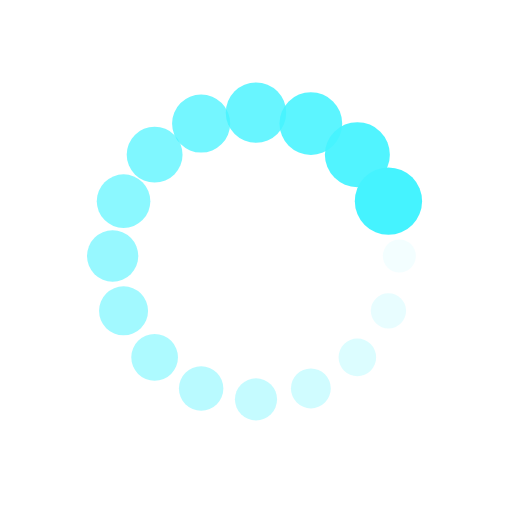
t = 0.00 s
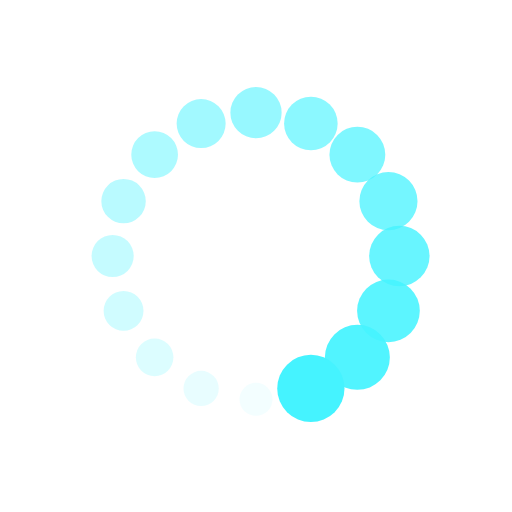
t = 0.25 s
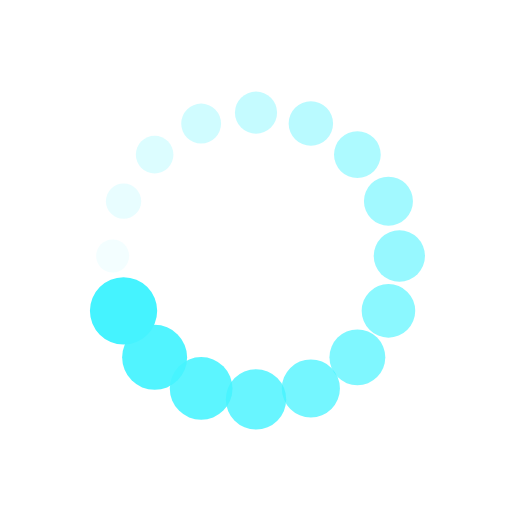
t = 0.50 s
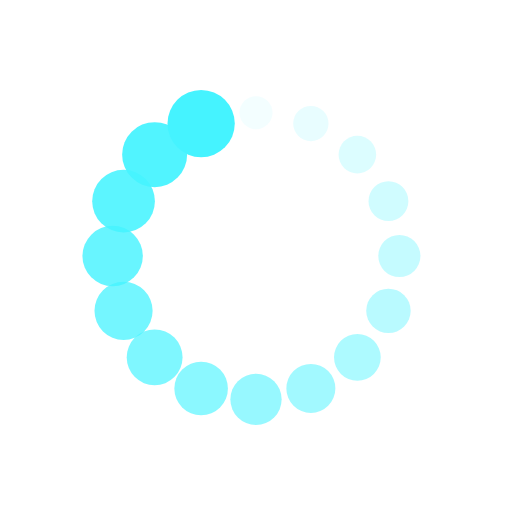
t = 0.75 s

The animated SVG that drew these frames (rendered in a browser with its animation timeline set to each time). Animation: 32 SMIL elements (animate=16,animateTransform=16); one cycle of 1.00 s, repeats indefinitely.

<?xml version="1.0" encoding="utf-8"?>
<svg xmlns="http://www.w3.org/2000/svg" xmlns:xlink="http://www.w3.org/1999/xlink" style="margin: auto; background: rgb(255, 255, 255); display: block; shape-rendering: auto; animation-play-state: running; animation-delay: 0s;" width="200px" height="200px" viewBox="0 0 100 100" preserveAspectRatio="xMidYMid">
<g transform="translate(78,50)" style="animation-play-state: running; animation-delay: 0s;">
<g transform="rotate(0)" style="animation-play-state: running; animation-delay: 0s;">
<circle cx="0" cy="0" r="3" fill="#45f3ff" fill-opacity="1" style="animation-play-state: running; animation-delay: 0s;">
  <animateTransform attributeName="transform" type="scale" begin="-0.9375s" values="2.19 2.19;1 1" keyTimes="0;1" dur="1s" repeatCount="indefinite" style="animation-play-state: running; animation-delay: 0s;"></animateTransform>
  <animate attributeName="fill-opacity" keyTimes="0;1" dur="1s" repeatCount="indefinite" values="1;0" begin="-0.9375s" style="animation-play-state: running; animation-delay: 0s;"></animate>
</circle>
</g>
</g><g transform="translate(75.86862691031602,60.715136106222516)" style="animation-play-state: running; animation-delay: 0s;">
<g transform="rotate(22.5)" style="animation-play-state: running; animation-delay: 0s;">
<circle cx="0" cy="0" r="3" fill="#45f3ff" fill-opacity="0.9375" style="animation-play-state: running; animation-delay: 0s;">
  <animateTransform attributeName="transform" type="scale" begin="-0.875s" values="2.19 2.19;1 1" keyTimes="0;1" dur="1s" repeatCount="indefinite" style="animation-play-state: running; animation-delay: 0s;"></animateTransform>
  <animate attributeName="fill-opacity" keyTimes="0;1" dur="1s" repeatCount="indefinite" values="1;0" begin="-0.875s" style="animation-play-state: running; animation-delay: 0s;"></animate>
</circle>
</g>
</g><g transform="translate(69.79898987322333,69.79898987322332)" style="animation-play-state: running; animation-delay: 0s;">
<g transform="rotate(45)" style="animation-play-state: running; animation-delay: 0s;">
<circle cx="0" cy="0" r="3" fill="#45f3ff" fill-opacity="0.875" style="animation-play-state: running; animation-delay: 0s;">
  <animateTransform attributeName="transform" type="scale" begin="-0.8125s" values="2.19 2.19;1 1" keyTimes="0;1" dur="1s" repeatCount="indefinite" style="animation-play-state: running; animation-delay: 0s;"></animateTransform>
  <animate attributeName="fill-opacity" keyTimes="0;1" dur="1s" repeatCount="indefinite" values="1;0" begin="-0.8125s" style="animation-play-state: running; animation-delay: 0s;"></animate>
</circle>
</g>
</g><g transform="translate(60.715136106222516,75.86862691031602)" style="animation-play-state: running; animation-delay: 0s;">
<g transform="rotate(67.5)" style="animation-play-state: running; animation-delay: 0s;">
<circle cx="0" cy="0" r="3" fill="#45f3ff" fill-opacity="0.8125" style="animation-play-state: running; animation-delay: 0s;">
  <animateTransform attributeName="transform" type="scale" begin="-0.75s" values="2.19 2.19;1 1" keyTimes="0;1" dur="1s" repeatCount="indefinite" style="animation-play-state: running; animation-delay: 0s;"></animateTransform>
  <animate attributeName="fill-opacity" keyTimes="0;1" dur="1s" repeatCount="indefinite" values="1;0" begin="-0.75s" style="animation-play-state: running; animation-delay: 0s;"></animate>
</circle>
</g>
</g><g transform="translate(50,78)" style="animation-play-state: running; animation-delay: 0s;">
<g transform="rotate(90)" style="animation-play-state: running; animation-delay: 0s;">
<circle cx="0" cy="0" r="3" fill="#45f3ff" fill-opacity="0.75" style="animation-play-state: running; animation-delay: 0s;">
  <animateTransform attributeName="transform" type="scale" begin="-0.6875s" values="2.19 2.19;1 1" keyTimes="0;1" dur="1s" repeatCount="indefinite" style="animation-play-state: running; animation-delay: 0s;"></animateTransform>
  <animate attributeName="fill-opacity" keyTimes="0;1" dur="1s" repeatCount="indefinite" values="1;0" begin="-0.6875s" style="animation-play-state: running; animation-delay: 0s;"></animate>
</circle>
</g>
</g><g transform="translate(39.284863893777484,75.86862691031602)" style="animation-play-state: running; animation-delay: 0s;">
<g transform="rotate(112.5)" style="animation-play-state: running; animation-delay: 0s;">
<circle cx="0" cy="0" r="3" fill="#45f3ff" fill-opacity="0.6875" style="animation-play-state: running; animation-delay: 0s;">
  <animateTransform attributeName="transform" type="scale" begin="-0.625s" values="2.19 2.19;1 1" keyTimes="0;1" dur="1s" repeatCount="indefinite" style="animation-play-state: running; animation-delay: 0s;"></animateTransform>
  <animate attributeName="fill-opacity" keyTimes="0;1" dur="1s" repeatCount="indefinite" values="1;0" begin="-0.625s" style="animation-play-state: running; animation-delay: 0s;"></animate>
</circle>
</g>
</g><g transform="translate(30.201010126776673,69.79898987322333)" style="animation-play-state: running; animation-delay: 0s;">
<g transform="rotate(135)" style="animation-play-state: running; animation-delay: 0s;">
<circle cx="0" cy="0" r="3" fill="#45f3ff" fill-opacity="0.625" style="animation-play-state: running; animation-delay: 0s;">
  <animateTransform attributeName="transform" type="scale" begin="-0.5625s" values="2.19 2.19;1 1" keyTimes="0;1" dur="1s" repeatCount="indefinite" style="animation-play-state: running; animation-delay: 0s;"></animateTransform>
  <animate attributeName="fill-opacity" keyTimes="0;1" dur="1s" repeatCount="indefinite" values="1;0" begin="-0.5625s" style="animation-play-state: running; animation-delay: 0s;"></animate>
</circle>
</g>
</g><g transform="translate(24.131373089683972,60.715136106222516)" style="animation-play-state: running; animation-delay: 0s;">
<g transform="rotate(157.5)" style="animation-play-state: running; animation-delay: 0s;">
<circle cx="0" cy="0" r="3" fill="#45f3ff" fill-opacity="0.5625" style="animation-play-state: running; animation-delay: 0s;">
  <animateTransform attributeName="transform" type="scale" begin="-0.5s" values="2.19 2.19;1 1" keyTimes="0;1" dur="1s" repeatCount="indefinite" style="animation-play-state: running; animation-delay: 0s;"></animateTransform>
  <animate attributeName="fill-opacity" keyTimes="0;1" dur="1s" repeatCount="indefinite" values="1;0" begin="-0.5s" style="animation-play-state: running; animation-delay: 0s;"></animate>
</circle>
</g>
</g><g transform="translate(22,50)" style="animation-play-state: running; animation-delay: 0s;">
<g transform="rotate(180)" style="animation-play-state: running; animation-delay: 0s;">
<circle cx="0" cy="0" r="3" fill="#45f3ff" fill-opacity="0.5" style="animation-play-state: running; animation-delay: 0s;">
  <animateTransform attributeName="transform" type="scale" begin="-0.4375s" values="2.19 2.19;1 1" keyTimes="0;1" dur="1s" repeatCount="indefinite" style="animation-play-state: running; animation-delay: 0s;"></animateTransform>
  <animate attributeName="fill-opacity" keyTimes="0;1" dur="1s" repeatCount="indefinite" values="1;0" begin="-0.4375s" style="animation-play-state: running; animation-delay: 0s;"></animate>
</circle>
</g>
</g><g transform="translate(24.13137308968397,39.28486389377749)" style="animation-play-state: running; animation-delay: 0s;">
<g transform="rotate(202.49999999999997)" style="animation-play-state: running; animation-delay: 0s;">
<circle cx="0" cy="0" r="3" fill="#45f3ff" fill-opacity="0.4375" style="animation-play-state: running; animation-delay: 0s;">
  <animateTransform attributeName="transform" type="scale" begin="-0.375s" values="2.19 2.19;1 1" keyTimes="0;1" dur="1s" repeatCount="indefinite" style="animation-play-state: running; animation-delay: 0s;"></animateTransform>
  <animate attributeName="fill-opacity" keyTimes="0;1" dur="1s" repeatCount="indefinite" values="1;0" begin="-0.375s" style="animation-play-state: running; animation-delay: 0s;"></animate>
</circle>
</g>
</g><g transform="translate(30.201010126776666,30.201010126776673)" style="animation-play-state: running; animation-delay: 0s;">
<g transform="rotate(225)" style="animation-play-state: running; animation-delay: 0s;">
<circle cx="0" cy="0" r="3" fill="#45f3ff" fill-opacity="0.375" style="animation-play-state: running; animation-delay: 0s;">
  <animateTransform attributeName="transform" type="scale" begin="-0.3125s" values="2.19 2.19;1 1" keyTimes="0;1" dur="1s" repeatCount="indefinite" style="animation-play-state: running; animation-delay: 0s;"></animateTransform>
  <animate attributeName="fill-opacity" keyTimes="0;1" dur="1s" repeatCount="indefinite" values="1;0" begin="-0.3125s" style="animation-play-state: running; animation-delay: 0s;"></animate>
</circle>
</g>
</g><g transform="translate(39.28486389377747,24.131373089683976)" style="animation-play-state: running; animation-delay: 0s;">
<g transform="rotate(247.49999999999997)" style="animation-play-state: running; animation-delay: 0s;">
<circle cx="0" cy="0" r="3" fill="#45f3ff" fill-opacity="0.3125" style="animation-play-state: running; animation-delay: 0s;">
  <animateTransform attributeName="transform" type="scale" begin="-0.25s" values="2.19 2.19;1 1" keyTimes="0;1" dur="1s" repeatCount="indefinite" style="animation-play-state: running; animation-delay: 0s;"></animateTransform>
  <animate attributeName="fill-opacity" keyTimes="0;1" dur="1s" repeatCount="indefinite" values="1;0" begin="-0.25s" style="animation-play-state: running; animation-delay: 0s;"></animate>
</circle>
</g>
</g><g transform="translate(49.99999999999999,22)" style="animation-play-state: running; animation-delay: 0s;">
<g transform="rotate(270)" style="animation-play-state: running; animation-delay: 0s;">
<circle cx="0" cy="0" r="3" fill="#45f3ff" fill-opacity="0.25" style="animation-play-state: running; animation-delay: 0s;">
  <animateTransform attributeName="transform" type="scale" begin="-0.1875s" values="2.19 2.19;1 1" keyTimes="0;1" dur="1s" repeatCount="indefinite" style="animation-play-state: running; animation-delay: 0s;"></animateTransform>
  <animate attributeName="fill-opacity" keyTimes="0;1" dur="1s" repeatCount="indefinite" values="1;0" begin="-0.1875s" style="animation-play-state: running; animation-delay: 0s;"></animate>
</circle>
</g>
</g><g transform="translate(60.715136106222516,24.131373089683976)" style="animation-play-state: running; animation-delay: 0s;">
<g transform="rotate(292.50000000000006)" style="animation-play-state: running; animation-delay: 0s;">
<circle cx="0" cy="0" r="3" fill="#45f3ff" fill-opacity="0.1875" style="animation-play-state: running; animation-delay: 0s;">
  <animateTransform attributeName="transform" type="scale" begin="-0.125s" values="2.19 2.19;1 1" keyTimes="0;1" dur="1s" repeatCount="indefinite" style="animation-play-state: running; animation-delay: 0s;"></animateTransform>
  <animate attributeName="fill-opacity" keyTimes="0;1" dur="1s" repeatCount="indefinite" values="1;0" begin="-0.125s" style="animation-play-state: running; animation-delay: 0s;"></animate>
</circle>
</g>
</g><g transform="translate(69.79898987322332,30.201010126776666)" style="animation-play-state: running; animation-delay: 0s;">
<g transform="rotate(315)" style="animation-play-state: running; animation-delay: 0s;">
<circle cx="0" cy="0" r="3" fill="#45f3ff" fill-opacity="0.125" style="animation-play-state: running; animation-delay: 0s;">
  <animateTransform attributeName="transform" type="scale" begin="-0.0625s" values="2.19 2.19;1 1" keyTimes="0;1" dur="1s" repeatCount="indefinite" style="animation-play-state: running; animation-delay: 0s;"></animateTransform>
  <animate attributeName="fill-opacity" keyTimes="0;1" dur="1s" repeatCount="indefinite" values="1;0" begin="-0.0625s" style="animation-play-state: running; animation-delay: 0s;"></animate>
</circle>
</g>
</g><g transform="translate(75.86862691031602,39.28486389377747)" style="animation-play-state: running; animation-delay: 0s;">
<g transform="rotate(337.49999999999994)" style="animation-play-state: running; animation-delay: 0s;">
<circle cx="0" cy="0" r="3" fill="#45f3ff" fill-opacity="0.0625" style="animation-play-state: running; animation-delay: 0s;">
  <animateTransform attributeName="transform" type="scale" begin="0s" values="2.19 2.19;1 1" keyTimes="0;1" dur="1s" repeatCount="indefinite" style="animation-play-state: running; animation-delay: 0s;"></animateTransform>
  <animate attributeName="fill-opacity" keyTimes="0;1" dur="1s" repeatCount="indefinite" values="1;0" begin="0s" style="animation-play-state: running; animation-delay: 0s;"></animate>
</circle>
</g>
</g>
<!-- [ldio] generated by https://loading.io/ --></svg>